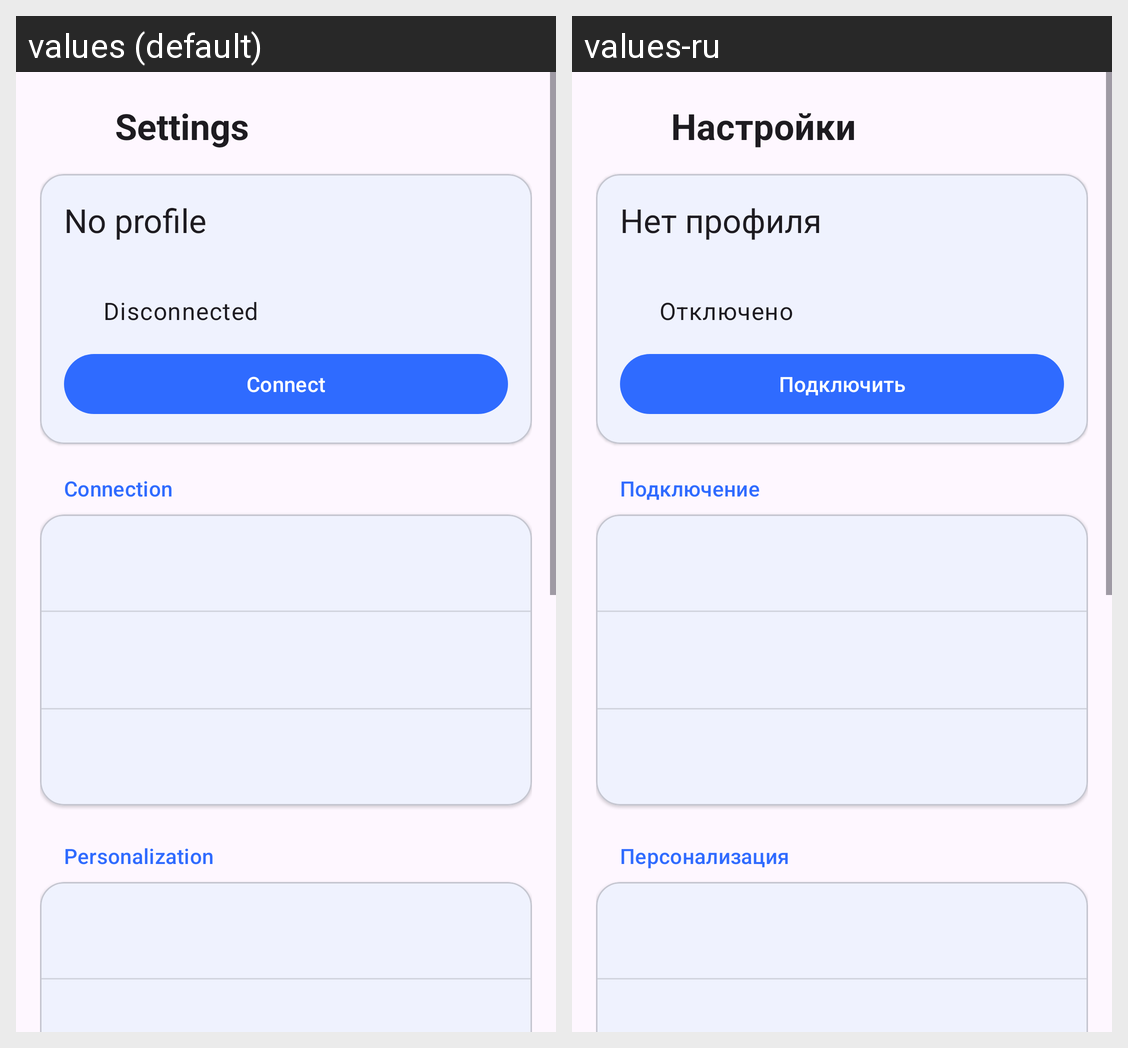

The same Android screen rendered under two of its app's locales, left to right. List the strings drawn on it with the default value and each locale's translation.
Android screen res/layout/activity_main.xml rendered under 2 locales, left to right: values (default), values-ru. Device: Nexus 5 (rendered at 1080×1920; each locale shown at half size, 540×960, under a caption strip naming it); theme Theme.Vynkor.
Strings drawn on this screen, with the default value and each locale's value (text and hints the layout hard-codes, and strings that could not be matched under every locale, appear in the picture but are not listed):

settings_title
  values: Settings
  values-ru: Настройки

no_profile
  values: No profile
  values-ru: Нет профиля

status_disconnected
  values: Disconnected
  values-ru: Отключено

connect_button
  values: Connect
  values-ru: Подключить

settings_section_connection
  values: Connection
  values-ru: Подключение

settings_section_personal
  values: Personalization
  values-ru: Персонализация
